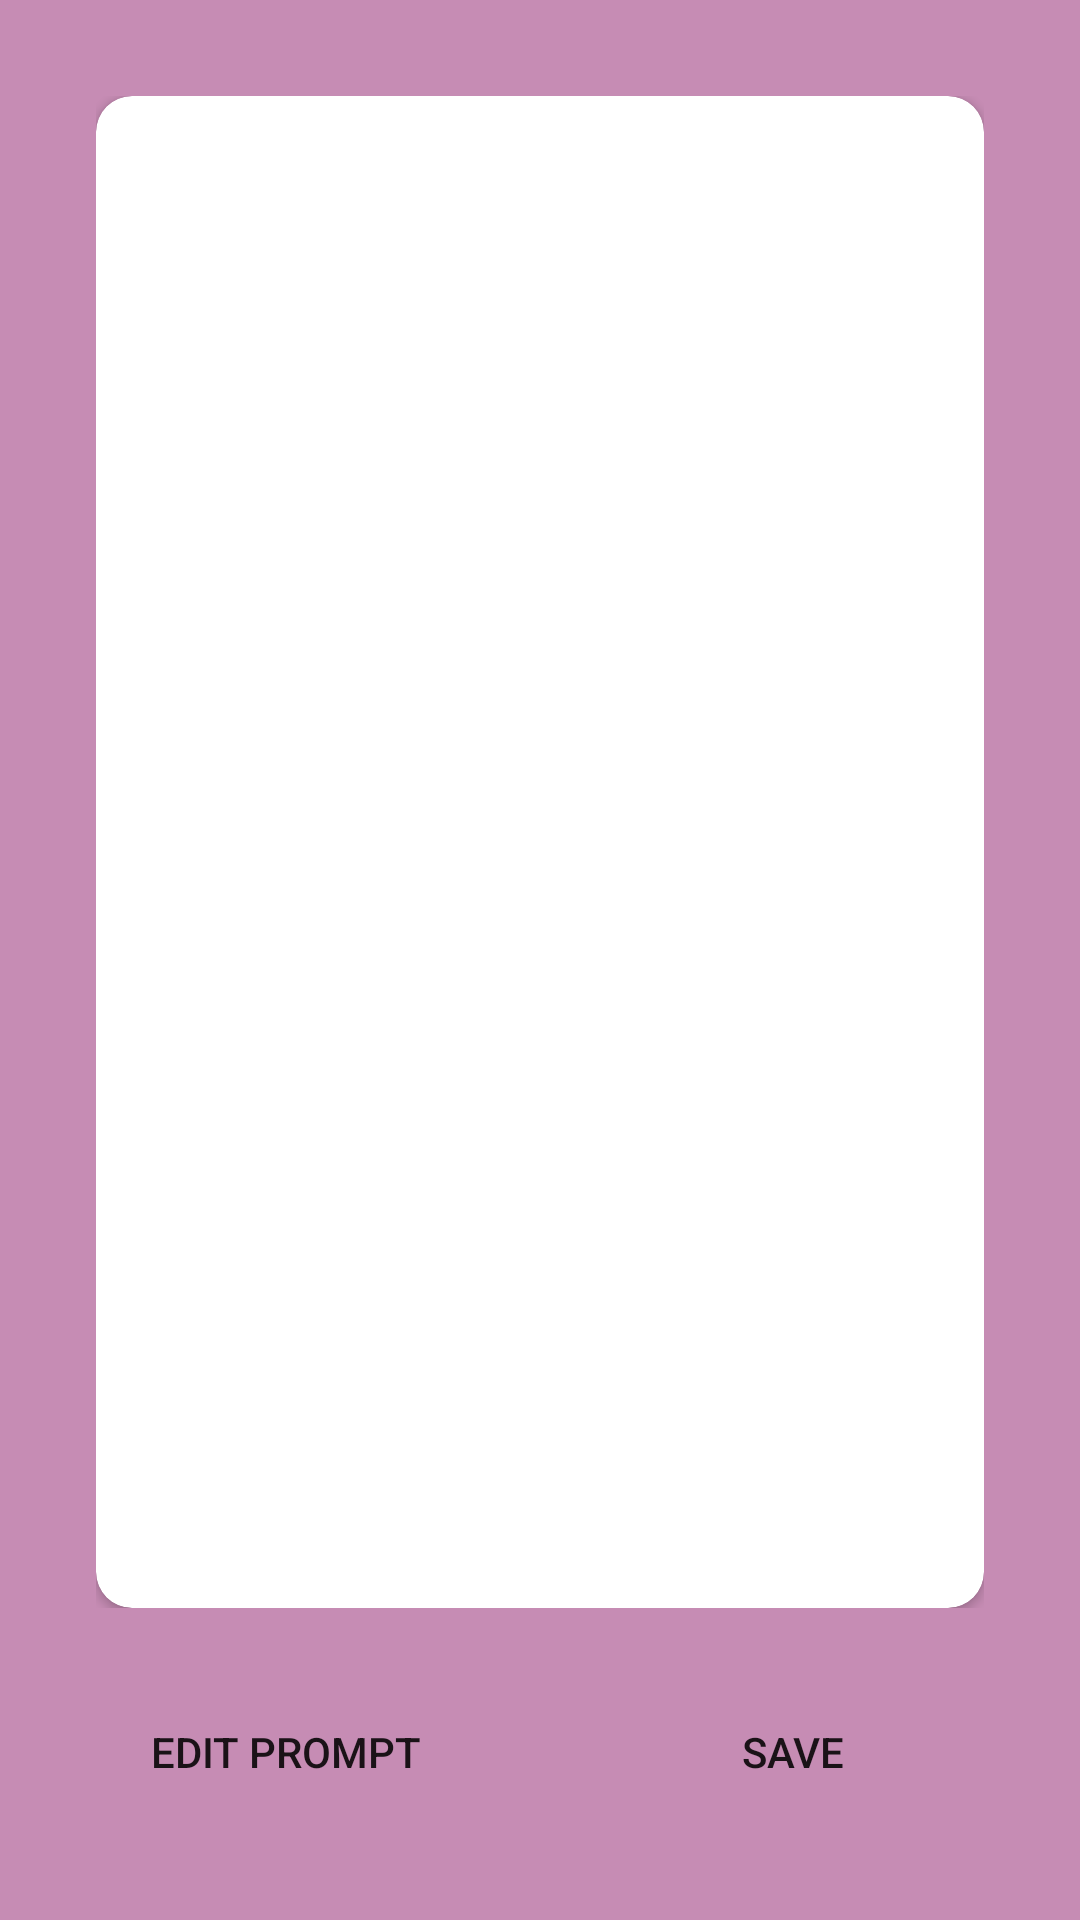

Write the Android layout XML for this screen, with the resource values it uses.
<!-- AndroidManifest.xml: application theme Theme.Learninghubtest -->
<!-- res/layout/activity_learning_hub_overview.xml -->
<?xml version="1.0" encoding="utf-8"?>
<LinearLayout
    xmlns:android="http://schemas.android.com/apk/res/android"
    xmlns:app="http://schemas.android.com/apk/res-auto"
    android:layout_width="match_parent"
    android:layout_height="match_parent"
    android:orientation="vertical"
    android:padding="16dp"
    android:background="@color/darkpink">

    
    <ScrollView
        android:layout_width="match_parent"
        android:layout_height="0dp"
        android:layout_weight="1"
        android:fillViewport="true"
        android:padding="16dp">

        <androidx.cardview.widget.CardView
            android:layout_width="match_parent"
            android:layout_height="wrap_content"
            app:cardCornerRadius="12dp"
            android:padding="16dp">

            <TextView
                android:id="@+id/textViewLesson"
                android:layout_width="match_parent"
                android:layout_height="wrap_content"
                android:padding="12dp"
                android:textSize="14sp"
                android:lineSpacingExtra="5sp"
                android:textColor="@android:color/black"/>

        </androidx.cardview.widget.CardView>

    </ScrollView>

    
    <LinearLayout
        android:layout_width="match_parent"
        android:layout_height="wrap_content"
        android:orientation="horizontal"
        android:gravity="center"
        android:paddingTop="8dp"
        android:paddingBottom="16dp">

        <Button
            android:id="@+id/btnEditPrompt"
            android:layout_width="0dp"
            android:layout_weight="1"
            android:background="@drawable/textinputbg"
            android:layout_marginEnd="10dp"
            android:layout_height="wrap_content"
            android:text="Edit Prompt"/>

        <Button
            android:id="@+id/btnSaveLesson"
            android:layout_width="0dp"
            android:layout_weight="1"
            android:background="@drawable/textinputbg"
            android:layout_height="wrap_content"
            android:text="Save"/>
    </LinearLayout>

</LinearLayout>
<!-- resources referenced by this layout -->
<resources>
  <color name="darkpink">#C68CB4</color>
  <!-- drawable textinputbg (drawable) -->
  <?xml version="1.0" encoding="utf-8"?>
  <shape xmlns:tools="http://schemas.android.com/tools"
      xmlns:android="http://schemas.android.com/apk/res/android"
      android:shape="rectangle"
      >
      <corners android:radius="55dp" />
  </shape>
  <style name="Theme.Learninghubtest" parent="Theme.MaterialComponents.Light.NoActionBar">
          
          <item name="colorPrimary">@color/purple_500</item>
          <item name="colorPrimaryVariant">@color/purple_700</item>
          <item name="colorOnPrimary">@color/white</item>
          <item name="colorSecondary">@color/teal_200</item>
      </style>
  <color name="purple_500">#FF6200EE</color>
  <color name="purple_700">#FF3700B3</color>
  <color name="white">#FFFFFFFF</color>
  <color name="teal_200">#FF03DAC5</color>
</resources>
